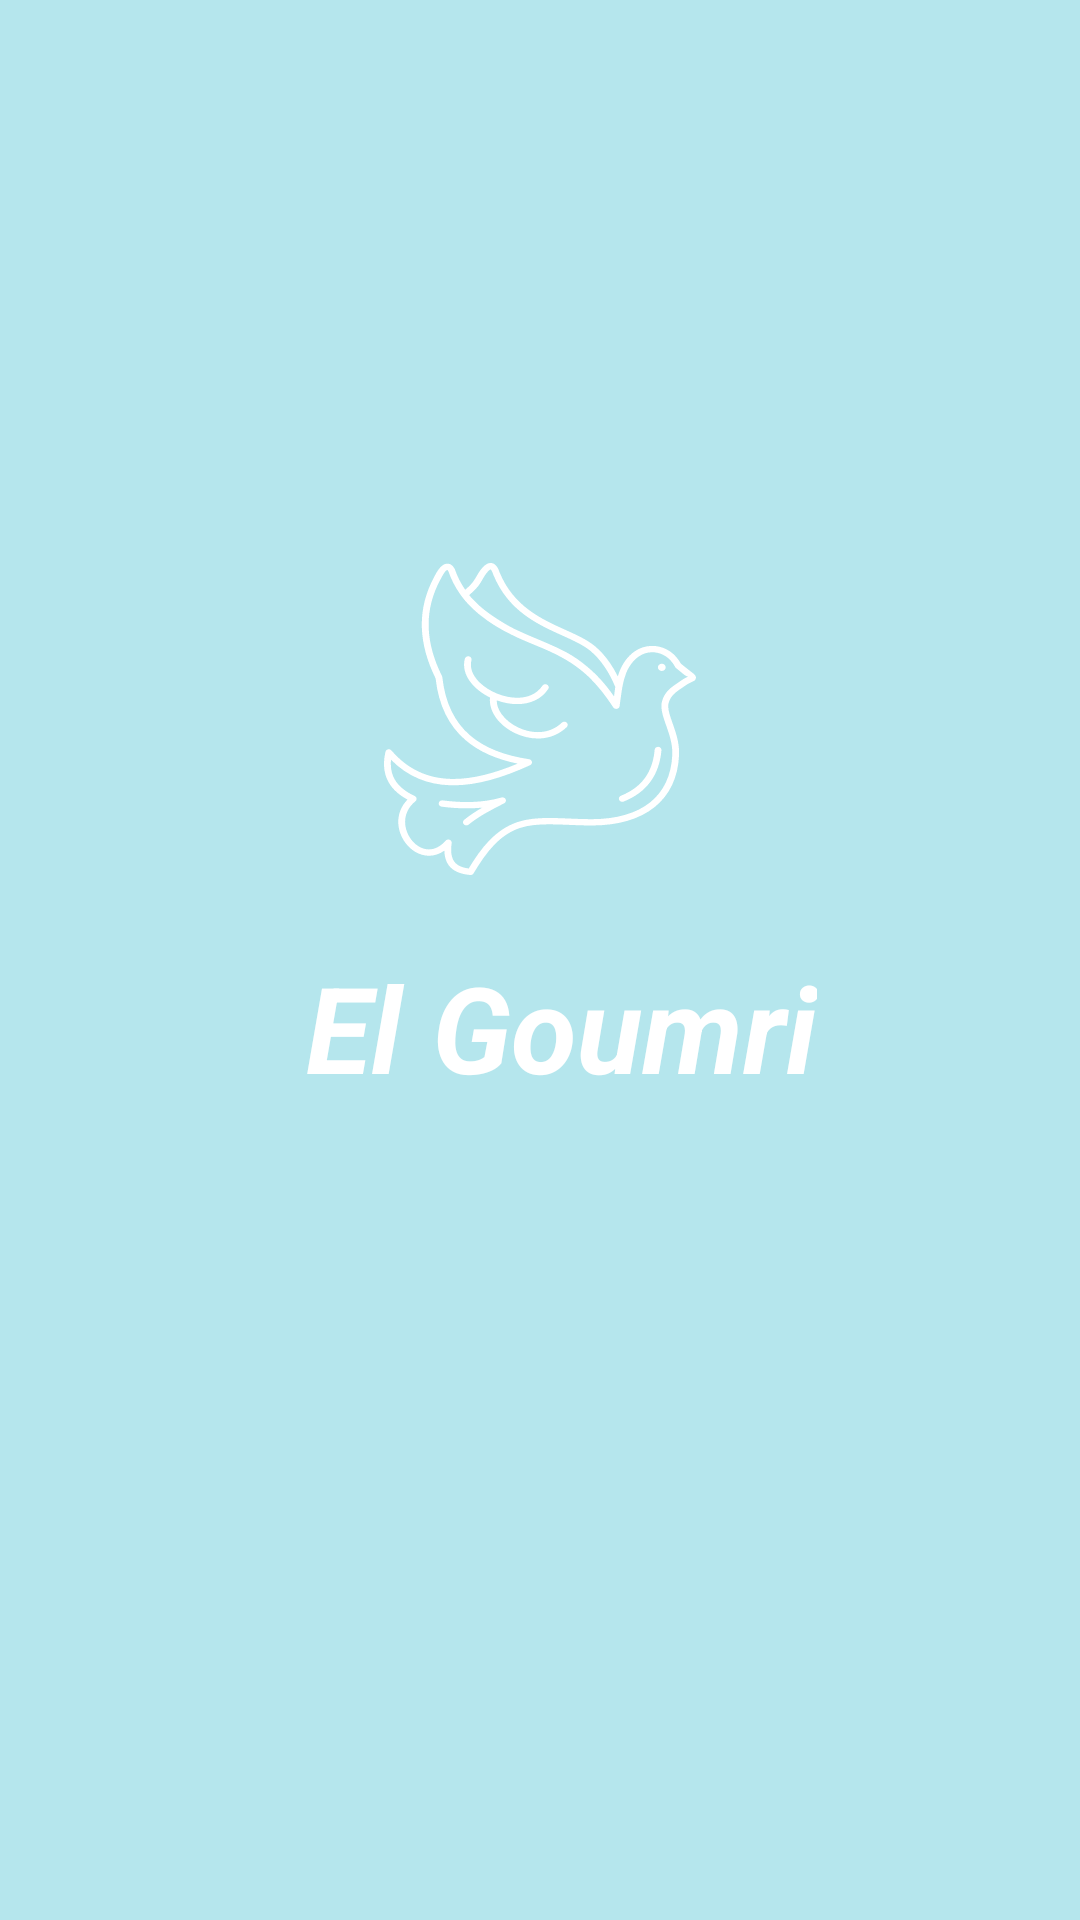

Write the Android layout XML for this screen, with the resource values it uses.
<!-- AndroidManifest.xml: application theme Theme.ElGoumri.NoActionBar -->
<!-- res/layout/activity_main.xml -->
<?xml version="1.0" encoding="utf-8"?>
<androidx.constraintlayout.widget.ConstraintLayout xmlns:android="http://schemas.android.com/apk/res/android"
    xmlns:app="http://schemas.android.com/apk/res-auto"
    xmlns:tools="http://schemas.android.com/tools"
    android:layout_width="match_parent"
    android:layout_height="match_parent"
    android:background="#b5e6ed"
    tools:context=".MainActivity">

    <TextView
        android:id="@+id/elgoumri_tv"
        android:layout_width="wrap_content"
        android:layout_height="wrap_content"
        android:layout_marginTop="24dp"
        android:text="El Goumri"
        android:textSize="40dp"
        android:textColor="@color/white"
        android:textStyle="bold|italic"
        app:layout_constraintEnd_toEndOf="parent"
        app:layout_constraintHorizontal_bias="0.538"
        app:layout_constraintStart_toStartOf="parent"
        app:layout_constraintTop_toBottomOf="@+id/elgoumri_img" />

    <ImageView
        android:id="@+id/elgoumri_img"
        android:layout_width="wrap_content"
        android:layout_height="wrap_content"
        app:layout_constraintBottom_toBottomOf="parent"
        app:layout_constraintEnd_toEndOf="parent"
        app:layout_constraintStart_toStartOf="parent"
        app:layout_constraintTop_toTopOf="parent"
        app:layout_constraintVertical_bias="0.35000002"
        app:srcCompat="@drawable/ic_pigeon_icon" />

</androidx.constraintlayout.widget.ConstraintLayout>
<!-- resources referenced by this layout -->
<resources>
  <color name="white">#FFFFFFFF</color>
  <!-- drawable ic_pigeon_icon: vector/xml drawable (drawable, 6806 chars, omitted) -->
  <style name="Theme.ElGoumri.NoActionBar">
          <item name="windowActionBar">false</item>
          <item name="windowNoTitle">true</item>
          <item name="colorPrimary">@color/color_2</item>
      </style>
  <color name="color_2">#38afd1</color>
</resources>
